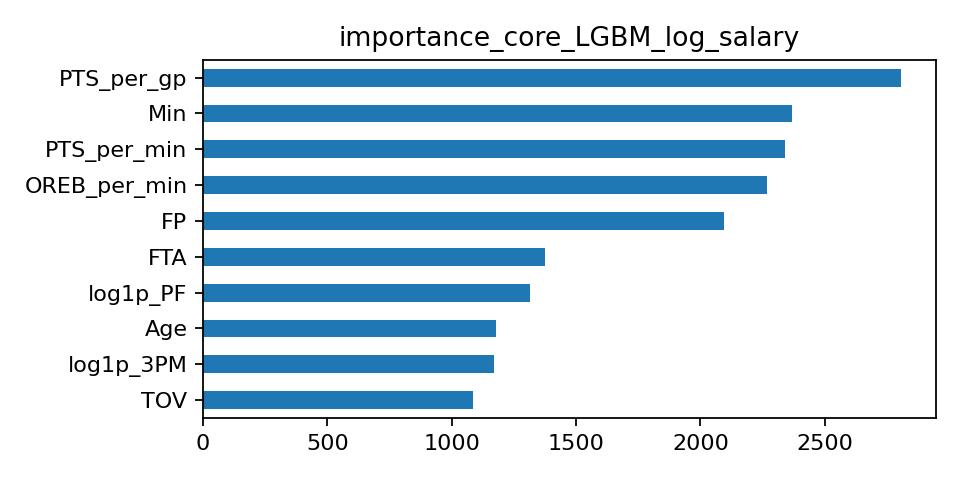

The file beside this chart, header and first rows:
, importance
PTS_per_gp, 2807
Min, 2369
PTS_per_min, 2342
OREB_per_min, 2266
FP, 2096
FTA, 1374
log1p_PF, 1313
Age, 1179
log1p_3PM, 1169
TOV, 1085
